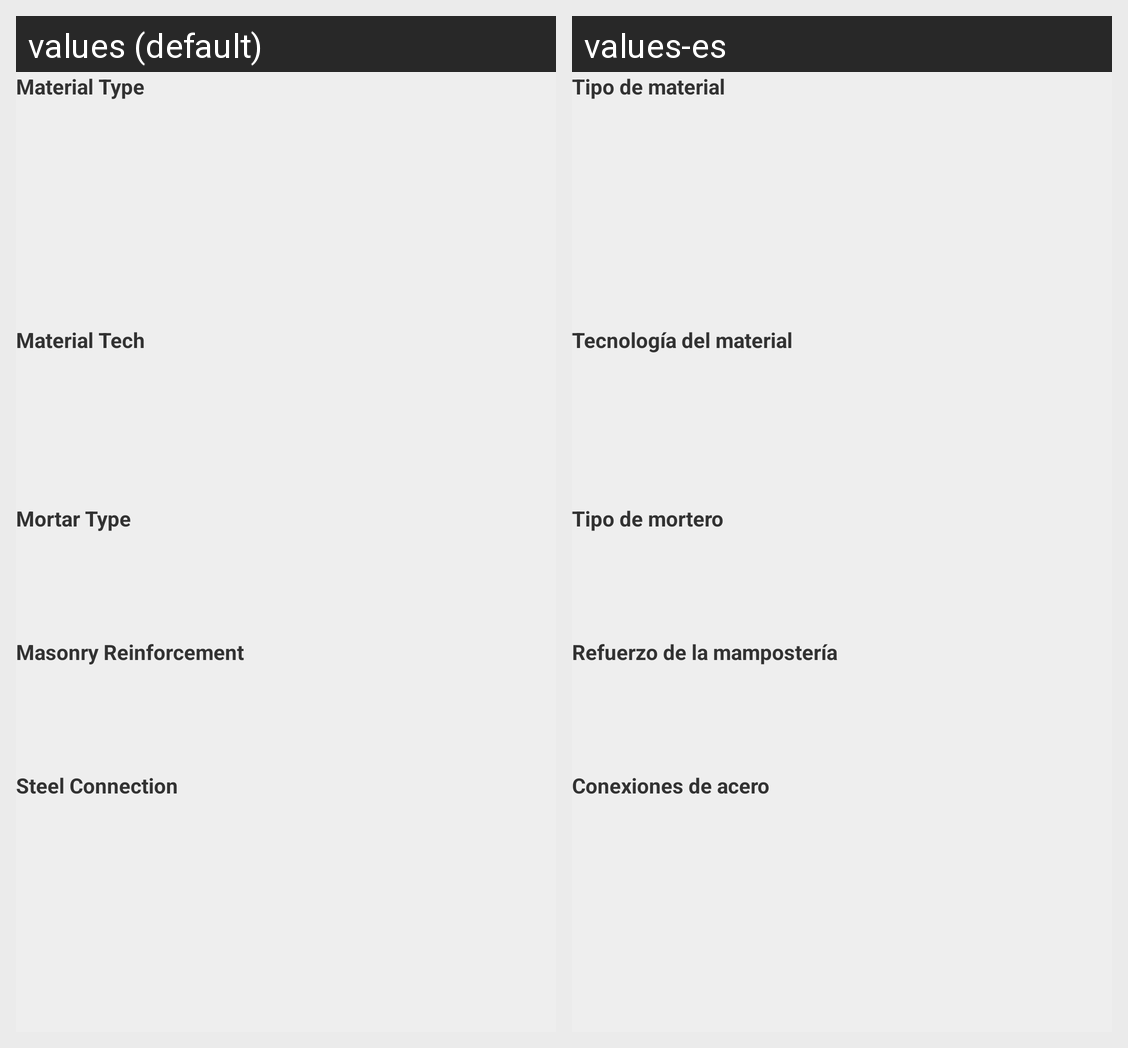

Strings drawn on this Android screen and how each of the app's shown locales translates them:
Android screen res/layout/material_selectable_list.xml rendered under 2 locales, left to right: values (default), values-es. Device: Nexus 5 (rendered at 1080×1920; each locale shown at half size, 540×960, under a caption strip naming it); theme MyTheme.
Strings drawn on this screen, with the default value and each locale's value (text and hints the layout hard-codes, and strings that could not be matched under every locale, appear in the picture but are not listed):

titleMaterialType
  values: Material Type
  values-es: Tipo de material

titleMaterialTech
  values: Material Tech
  values-es: Tecnología del material

titleMaterialMortarType
  values: Mortar Type
  values-es: Tipo de mortero

titleMaterialMasonryReinforcement
  values: Masonry Reinforcement
  values-es: Refuerzo de la mampostería

titleMaterialSteelConnection
  values: Steel Connection
  values-es: Conexiones de acero
